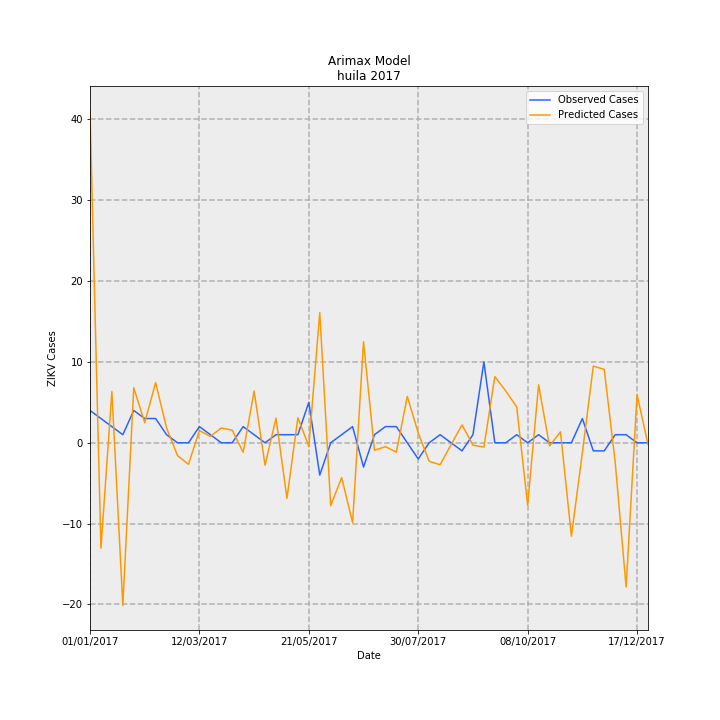

Data behind this chart, as committed beside it:
Date, predictions_incidence, observed_incidence, Predicted Cases, Observed Cases, error
01/01/2017, 3.553, 0.3464, 41.03, 4.0, -37.03
08/01/2017, -1.129, 0.2598, -13.04, 3, 16.04
15/01/2017, 0.549, 0.1732, 6.34, 2.0, -4.34
22/01/2017, -1.741, 0.08659, -20.11, 1.0, 21.11
29/01/2017, 0.59, 0.3464, 6.813, 4.0, -2.813
05/02/2017, 0.216, 0.2598, 2.495, 3, 0.5054
12/02/2017, 0.6447, 0.2598, 7.445, 3, -4.445
19/02/2017, 0.1584, 0.08659, 1.83, 1.0, -0.8297
26/02/2017, -0.1371, 0.0, -1.583, 0.0, 1.583
05/03/2017, -0.2308, 0.0, -2.665, 0.0, 2.665
12/03/2017, 0.1306, 0.1732, 1.508, 2.0, 0.4915
19/03/2017, 0.06835, 0.08659, 0.7893, 1.0, 0.2107
26/03/2017, 0.1583, 0.0, 1.828, 0.0, -1.828
02/04/2017, 0.1352, 0.0, 1.561, 0.0, -1.561
09/04/2017, -0.102, 0.1732, -1.178, 2.0, 3.178
16/04/2017, 0.5542, 0.08659, 6.4, 1.0, -5.4
23/04/2017, -0.2409, 0.0, -2.782, 0.0, 2.782
30/04/2017, 0.264, 0.08659, 3.049, 1.0, -2.049
07/05/2017, -0.5946, 0.08659, -6.867, 1.0, 7.867
14/05/2017, 0.2679, 0.08659, 3.093, 1.0, -2.093
21/05/2017, -0.03696, 0.433, -0.4268, 5.0, 5.427
28/05/2017, 1.394, -0.3464, 16.1, -4.0, -20.1
04/06/2017, -0.6734, 0.0, -7.776, 0.0, 7.776
11/06/2017, -0.3733, 0.08659, -4.31, 1.0, 5.31
18/06/2017, -0.8544, 0.1732, -9.867, 2.0, 11.87
25/06/2017, 1.083, -0.2598, 12.5, -3, -15.5
02/07/2017, -0.08049, 0.08659, -0.9294, 1.0, 1.929
09/07/2017, -0.04182, 0.1732, -0.483, 2.0, 2.483
16/07/2017, -0.0995, 0.1732, -1.149, 2.0, 3.149
23/07/2017, 0.497, 0.0, 5.74, 0.0, -5.74
30/07/2017, 0.1048, -0.1732, 1.211, -2.0, -3.211
06/08/2017, -0.1985, 0.0, -2.292, 0.0, 2.292
13/08/2017, -0.235, 0.08659, -2.714, 1.0, 3.714
20/08/2017, -0.02051, 0.0, -0.2368, 0.0, 0.2368
27/08/2017, 0.1914, -0.08659, 2.211, -1.0, -3.211
03/09/2017, -0.02532, 0.08659, -0.2924, 1.0, 1.292
10/09/2017, -0.04635, 0.8659, -0.5353, 10.0, 10.54
17/09/2017, 0.7092, 0.0, 8.19, 0.0, -8.19
24/09/2017, 0.5554, 0.0, 6.413, 0.0, -6.413
01/10/2017, 0.3843, 0.08659, 4.438, 1.0, -3.438
08/10/2017, -0.6682, 0.0, -7.716, 0.0, 7.716
15/10/2017, 0.6209, 0.08659, 7.171, 1.0, -6.171
22/10/2017, -0.0335, 0.0, -0.3868, 0.0, 0.3868
29/10/2017, 0.1172, 0.0, 1.353, 0.0, -1.353
05/11/2017, -1.001, 0.0, -11.56, 0.0, 11.56
12/11/2017, -0.1066, 0.2598, -1.231, 3, 4.231
19/11/2017, 0.8215, -0.08659, 9.487, -1.0, -10.49
26/11/2017, 0.7864, -0.08659, 9.081, -1.0, -10.08
03/12/2017, -0.2058, 0.08659, -2.377, 1.0, 3.377
10/12/2017, -1.545, 0.08659, -17.85, 1.0, 18.85
17/12/2017, 0.5171, 0.0, 5.972, 0.0, -5.972
24/12/2017, -0.01884, 0.0, -0.2175, 0.0, 0.2175
